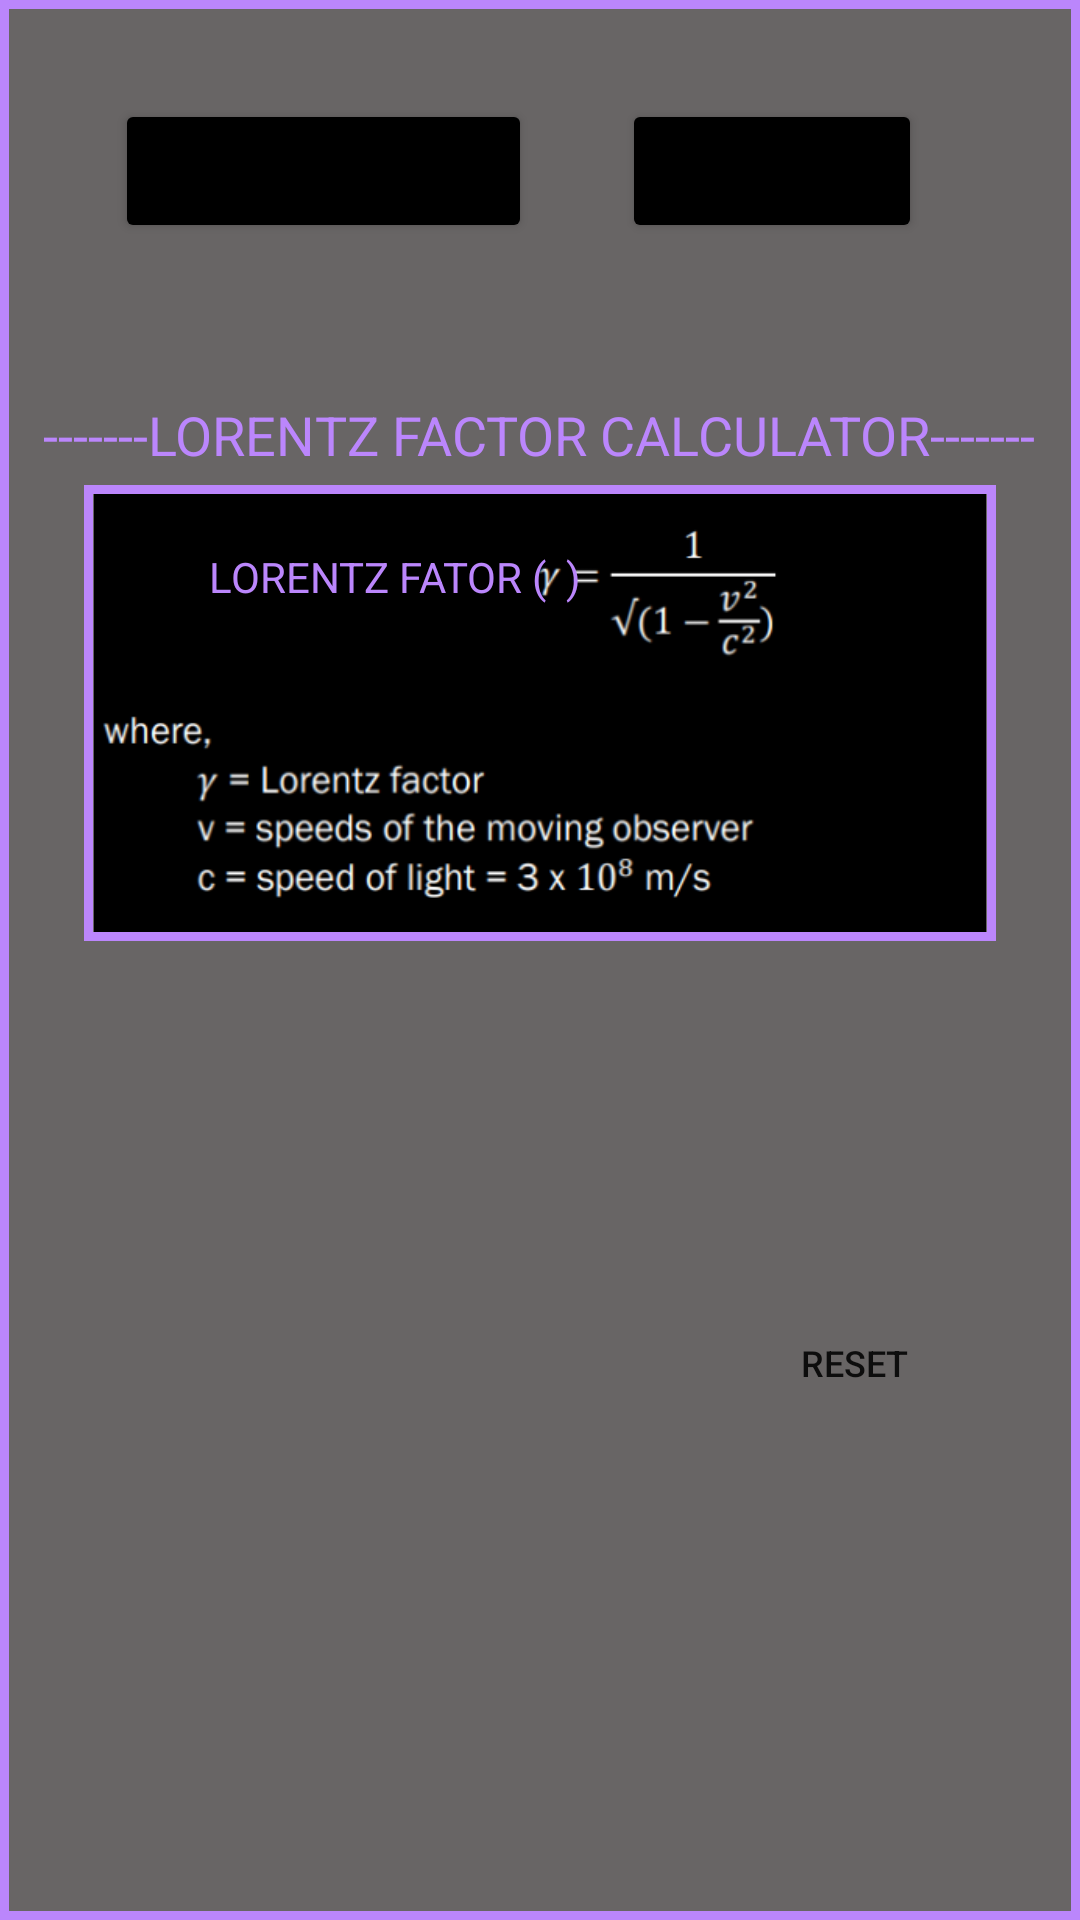

Android layout source for this screen:
<!-- AndroidManifest.xml: application theme Theme.SpiderTask1 -->
<!-- res/layout/activity_main.xml -->
<?xml version="1.0" encoding="utf-8"?>
<androidx.constraintlayout.widget.ConstraintLayout xmlns:android="http://schemas.android.com/apk/res/android"
    xmlns:app="http://schemas.android.com/apk/res-auto"
    xmlns:tools="http://schemas.android.com/tools"
    android:id="@+id/exit"
    android:layout_width="match_parent"
    android:layout_height="match_parent"
    android:background="@drawable/rectangle"
    tools:context=".MainActivity">

    <LinearLayout
        android:id="@+id/linearLayout2"
        android:layout_width="wrap_content"
        android:layout_height="wrap_content"
        android:layout_marginLeft="4dp"
        android:orientation="horizontal"
        app:layout_constraintBottom_toBottomOf="parent"
        app:layout_constraintEnd_toEndOf="parent"
        app:layout_constraintHorizontal_bias="0.387"
        app:layout_constraintStart_toStartOf="parent"
        app:layout_constraintTop_toTopOf="parent"
        app:layout_constraintVertical_bias="0.051">

        <Button
            android:id="@+id/lorentzFactor"
            android:layout_width="wrap_content"
            android:layout_height="wrap_content"

            android:text="LORENTZ FACTOR"
            app:backgroundTint="#000000"
            app:layout_constraintBottom_toBottomOf="parent"
            app:layout_constraintEnd_toEndOf="parent"
            app:layout_constraintHorizontal_bias="0.903"
            app:layout_constraintStart_toStartOf="parent"
            app:layout_constraintTop_toTopOf="parent"
            app:layout_constraintVertical_bias="0.087" />

        <Button
            android:id="@+id/spiFactor"
            android:layout_width="wrap_content"
            android:layout_height="wrap_content"
            android:layout_marginStart="30dp"
            android:text="SPI FACTOR"
            app:backgroundTint="#000000"
            app:layout_constraintBottom_toBottomOf="parent"
            app:layout_constraintEnd_toEndOf="parent"
            app:layout_constraintHorizontal_bias="0.237"
            app:layout_constraintStart_toStartOf="parent"
            app:layout_constraintTop_toTopOf="parent"
            app:layout_constraintVertical_bias="0.087" />
    </LinearLayout>

    <LinearLayout
        android:id="@+id/linearLayout3"
        android:layout_width="wrap_content"
        android:layout_height="wrap_content"
        android:orientation="horizontal"
        app:layout_constraintBottom_toBottomOf="parent"
        app:layout_constraintEnd_toEndOf="parent"
        app:layout_constraintHorizontal_bias="0.557"
        app:layout_constraintStart_toStartOf="parent"
        app:layout_constraintTop_toTopOf="parent"
        app:layout_constraintVertical_bias="0.121">

        <Button
            android:id="@+id/calculator"
            android:layout_width="wrap_content"
            android:layout_height="wrap_content"

            android:text="CALCULATOR"
            android:visibility="invisible"
            app:backgroundTint="#454343"
            app:layout_constraintBottom_toBottomOf="parent"
            app:layout_constraintEnd_toStartOf="@+id/checker"
            app:layout_constraintHorizontal_bias="0.606"
            app:layout_constraintStart_toStartOf="parent"
            app:layout_constraintTop_toTopOf="parent"
            app:layout_constraintVertical_bias="0.182" />

        <Button
            android:id="@+id/checker"
            android:layout_width="wrap_content"
            android:layout_height="wrap_content"
            android:layout_marginStart="30dp"
            android:text="CHECKER"
            android:visibility="invisible"
            app:backgroundTint="#454343"
            app:layout_constraintBottom_toBottomOf="parent"
            app:layout_constraintEnd_toEndOf="parent"
            app:layout_constraintHorizontal_bias="0.734"
            app:layout_constraintStart_toStartOf="parent"
            app:layout_constraintTop_toTopOf="parent"
            app:layout_constraintVertical_bias="0.182" />
    </LinearLayout>

    <ImageView
        android:id="@+id/lorentzImage"
        android:layout_width="304dp"
        android:layout_height="152dp"
        android:background="@drawable/rectangle"
        android:visibility="visible"
        app:layout_constraintBottom_toBottomOf="parent"
        app:layout_constraintEnd_toEndOf="parent"
        app:layout_constraintStart_toStartOf="parent"
        app:layout_constraintTop_toTopOf="parent"
        app:layout_constraintVertical_bias="0.329"
        app:srcCompat="@drawable/lorentz_factor_formula" />

    <TextView
        android:id="@+id/answer"
        android:layout_width="190dp"
        android:layout_height="36dp"
        android:gravity="center"
        android:hint="--answer--"
        android:textSize="24sp"
        android:visibility="invisible"
        app:layout_constraintBottom_toBottomOf="parent"
        app:layout_constraintEnd_toEndOf="parent"
        app:layout_constraintHorizontal_bias="0.497"
        app:layout_constraintStart_toStartOf="parent"
        app:layout_constraintTop_toTopOf="parent"
        app:layout_constraintVertical_bias="0.628" />

    <Button
        android:id="@+id/calculate"
        android:layout_width="wrap_content"
        android:layout_height="wrap_content"
        android:text="CALCULATE"
        android:textSize="18sp"
        android:visibility="invisible"
        app:backgroundTint="#454343"
        app:layout_constraintBottom_toBottomOf="parent"
        app:layout_constraintEnd_toEndOf="parent"
        app:layout_constraintHorizontal_bias="0.498"
        app:layout_constraintStart_toStartOf="parent"
        app:layout_constraintTop_toTopOf="parent"
        app:layout_constraintVertical_bias="0.729" />

    <LinearLayout
        android:id="@+id/linearLayout"
        android:layout_width="wrap_content"
        android:layout_height="wrap_content"
        android:layout_marginStart="92dp"
        android:layout_marginTop="4dp"
        android:orientation="vertical"
        app:layout_constraintStart_toStartOf="parent"
        app:layout_constraintTop_toBottomOf="@id/lorentzImage">

        <TextView
            android:id="@+id/textView2"
            android:layout_width="wrap_content"
            android:layout_height="wrap_content"
            android:text="VELOCITY:"
            android:visibility="invisible"
            app:layout_constraintBottom_toBottomOf="parent"
            app:layout_constraintEnd_toEndOf="parent"
            app:layout_constraintHorizontal_bias="0.273"
            app:layout_constraintStart_toStartOf="parent"
            app:layout_constraintTop_toTopOf="parent"
            app:layout_constraintVertical_bias="0.556" />

        <EditText
            android:id="@+id/calculatorVelocity"
            android:layout_width="223dp"
            android:layout_height="50dp"
            android:background="?attr/colorButtonNormal"
            android:ems="10"
            android:gravity="center"
            android:inputType="numberSigned"
            android:visibility="invisible"
            app:layout_constraintBottom_toBottomOf="parent"
            app:layout_constraintEnd_toEndOf="parent"
            app:layout_constraintStart_toStartOf="parent"
            app:layout_constraintTop_toTopOf="parent"
            app:layout_constraintVertical_bias="0.609" />
    </LinearLayout>

    <Button
        android:id="@+id/reset"
        android:layout_width="wrap_content"
        android:layout_height="wrap_content"
        android:background="@android:color/transparent"
        android:text="RESET"
        android:textSize="12dp"
        android:visibility="visible"
        app:layout_constraintBottom_toBottomOf="parent"
        app:layout_constraintEnd_toEndOf="parent"
        app:layout_constraintHorizontal_bias="0.0"
        app:layout_constraintStart_toEndOf="@+id/calculate"
        app:layout_constraintTop_toTopOf="parent"
        app:layout_constraintVertical_bias="0.729" />

    <TextView
        android:id="@+id/header2"
        android:layout_width="wrap_content"
        android:layout_height="wrap_content"
        android:text="LORENTZ FATOR (  )"
        android:textColor="#BB86FC"
        android:visibility="visible"
        app:layout_constraintBottom_toBottomOf="@+id/lorentzImage"
        app:layout_constraintEnd_toEndOf="parent"
        app:layout_constraintHorizontal_bias="0.29"
        app:layout_constraintStart_toStartOf="parent"
        app:layout_constraintTop_toTopOf="@+id/lorentzImage"
        app:layout_constraintVertical_bias="0.157" />

    <TextView
        android:id="@+id/header"
        android:layout_width="wrap_content"
        android:layout_height="wrap_content"
        android:text="-------LORENTZ FACTOR CALCULATOR-------"
        android:textColor="#BB86FC"
        android:textSize="18sp"
        android:visibility="visible"
        app:layout_constraintBottom_toTopOf="@+id/lorentzImage"
        app:layout_constraintEnd_toEndOf="parent"
        app:layout_constraintHorizontal_bias="0.492"
        app:layout_constraintStart_toStartOf="parent"
        app:layout_constraintTop_toBottomOf="@+id/linearLayout3"
        app:layout_constraintVertical_bias="0.685" />

    <TextView
        android:id="@+id/footer"
        android:layout_width="wrap_content"
        android:layout_height="wrap_content"
        android:layout_marginTop="48dp"
        android:text="--------------------------------------------------------------------------------"
        android:textColor="#BB86FC"
        android:visibility="invisible"
        app:layout_constraintBottom_toBottomOf="parent"
        app:layout_constraintEnd_toEndOf="parent"
        app:layout_constraintStart_toStartOf="parent"
        app:layout_constraintTop_toTopOf="@+id/calculate"
        app:layout_constraintVertical_bias="0.084" />

</androidx.constraintlayout.widget.ConstraintLayout>
<!-- resources referenced by this layout -->
<resources>
  <!-- drawable lorentz_factor_formula: png bitmap (drawable, 32574 bytes) -->
  <!-- drawable rectangle (drawable) -->
  <?xml version="1.0" encoding="utf-8"?>
  <selector xmlns:android="http://schemas.android.com/apk/res/android">
      <item>
          <shape android:shape="rectangle">
              <stroke android:width="3dp" android:color="@color/purple_200"/>
              <padding android:bottom="3dp" android:left="3dp" android:right="3dp" android:top="3dp"/>
              <solid android:color="#686565"/>
  
          </shape>
      </item>
  </selector>
  <style name="Theme.SpiderTask1" parent="Theme.MaterialComponents.DayNight.DarkActionBar">
          
          <item name="colorPrimary">@color/purple_500</item>
          <item name="colorPrimaryVariant">@color/purple_700</item>
          <item name="colorOnPrimary">@color/white</item>
          
          <item name="colorSecondary">@color/teal_200</item>
          <item name="colorSecondaryVariant">@color/teal_700</item>
          <item name="colorOnSecondary">@color/black</item>
          
          <item name="android:statusBarColor" tools:targetApi="l">?attr/colorPrimaryVariant</item>
          
      </style>
  <!-- not gathered from this repository: default colours our renderer supplied (Android Studio template values) -->
  <color name="purple_200">#FFBB86FC</color>
  <color name="purple_500">#FF6200EE</color>
  <color name="purple_700">#FF3700B3</color>
  <color name="teal_200">#FF03DAC5</color>
  <color name="teal_700">#FF018786</color>
  <color name="black">#FF000000</color>
  <color name="white">#FFFFFFFF</color>
</resources>
